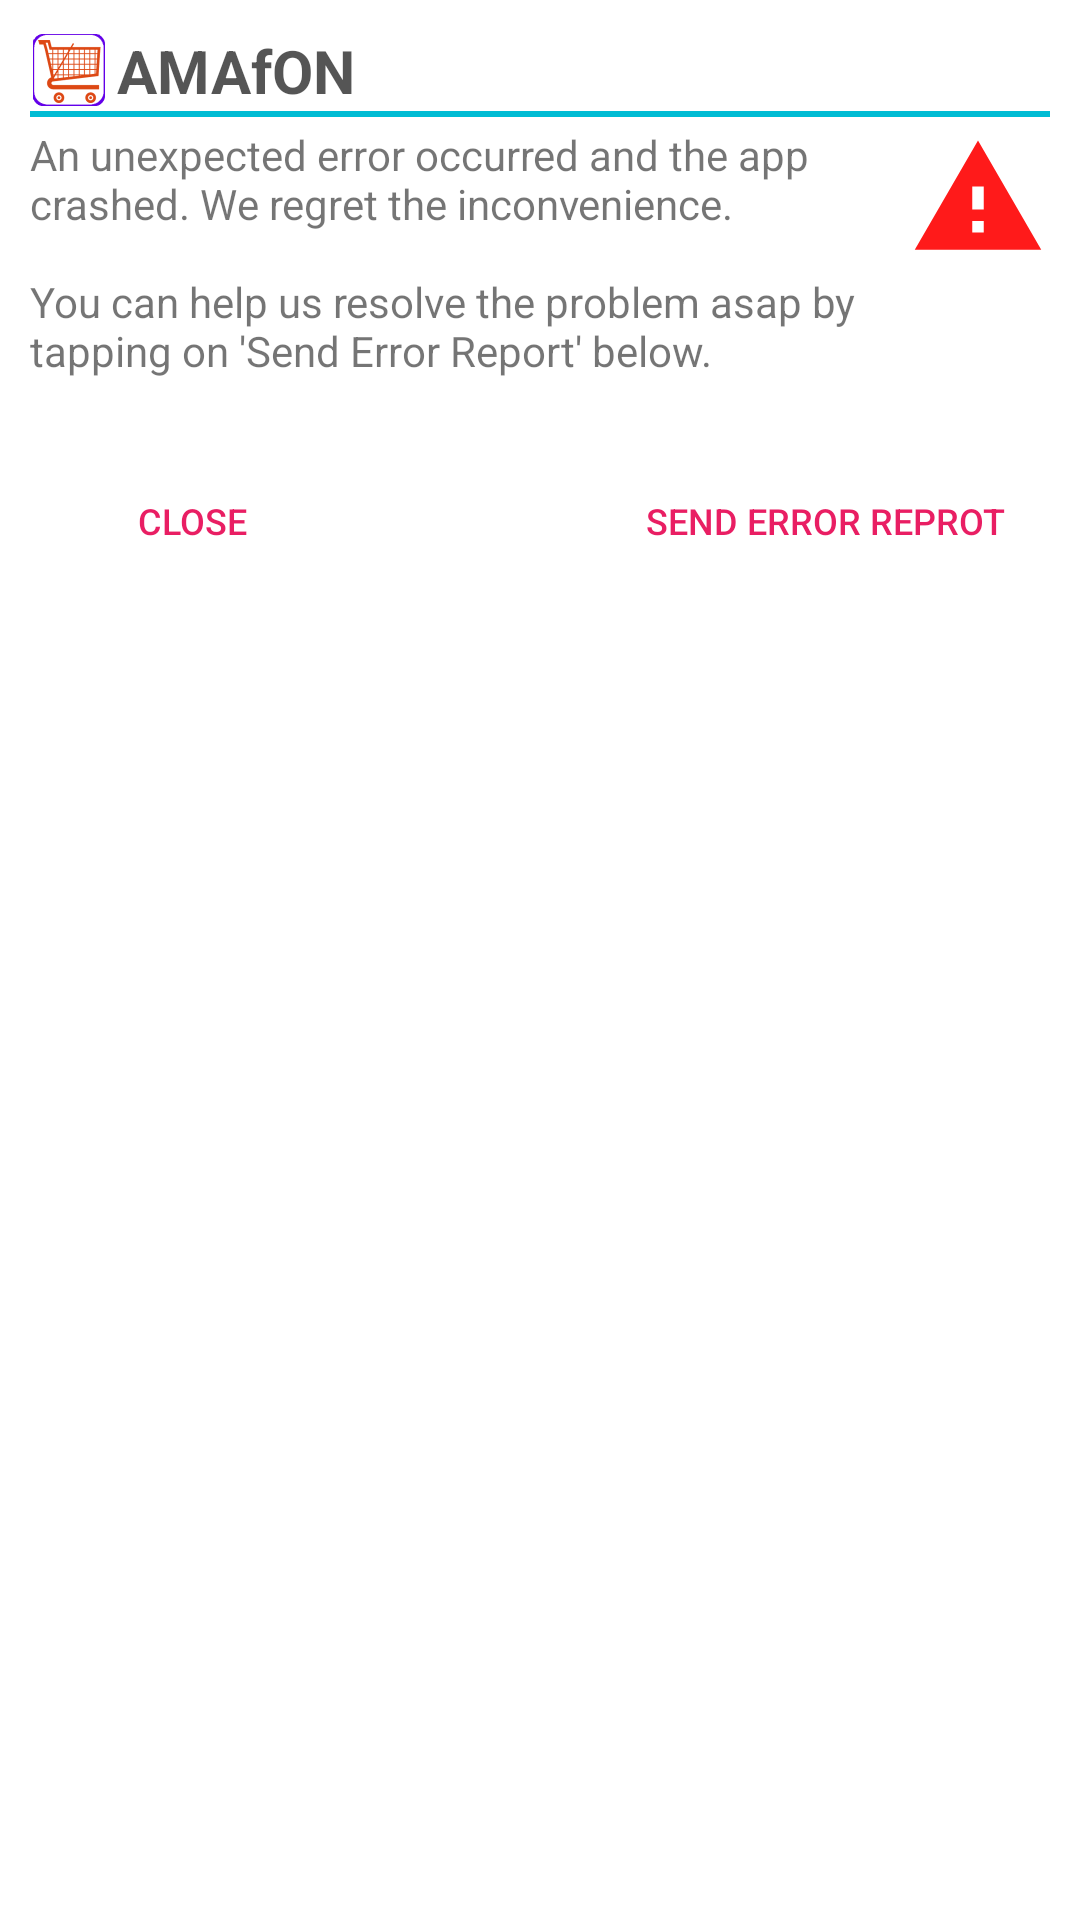

Android layout source for this screen:
<!-- AndroidManifest.xml: application theme AppTheme -->
<!-- res/layout/activity_send_error_report.xml -->
<?xml version="1.0" encoding="utf-8"?>
<RelativeLayout xmlns:android="http://schemas.android.com/apk/res/android"
    xmlns:tools="http://schemas.android.com/tools"
    xmlns:app="http://schemas.android.com/apk/res-auto"
    android:layout_width="match_parent"
    android:layout_height="wrap_content"
    android:layout_gravity="center"
    android:background="@color/white"
    android:padding="10dp">

    <LinearLayout
        android:id="@+id/llTitle"
        android:layout_width="match_parent"
        android:layout_height="wrap_content"
        android:layout_alignParentTop="true"
        android:layout_alignParentStart="true"
        android:orientation="horizontal" >

        <ImageView
            android:layout_width="26dp"
            android:layout_height="26dp"
            app:srcCompat="@drawable/ic_launcher"
            android:contentDescription="@string/app_name"
            android:scaleType="fitCenter"
            android:padding="1dp"
            android:layout_gravity="center_vertical" />

        <TextView
            android:id="@+id/tvTitle"
            android:layout_width="0dp"
            android:layout_height="wrap_content"
            android:layout_weight="1"
            android:textSize="20sp"
            android:paddingStart="3dp"
            android:paddingEnd="3dp"
            android:layout_gravity="center_vertical"
            android:textColor="@color/black_a"
            android:textStyle="bold"
            android:text="@string/app_name"/>
    </LinearLayout>

    <View
        android:id="@+id/divider1"
        android:layout_width="match_parent"
        android:layout_height="2dp"
        android:layout_alignParentStart="true"
        android:layout_below="@+id/llTitle"
        android:background="@color/colorPrimary"
        android:layout_marginBottom="3dp" />

    <LinearLayout
        android:id="@+id/llErrorInfo"
        android:layout_width="match_parent"
        android:layout_height="wrap_content"
        android:layout_alignParentStart="true"
        android:layout_below="@+id/divider1"
        android:orientation="vertical" >

        <LinearLayout
            android:layout_width="match_parent"
            android:layout_height="wrap_content"
            android:orientation="horizontal" >

            <TextView
                android:id="@+id/tvMessage"
                android:layout_width="0dp"
                android:layout_height="wrap_content"
                android:layout_weight="1"
                android:text="@string/send_error_msg"/>

            <ImageView
                android:layout_width="48dp"
                android:layout_height="48dp"
                app:srcCompat="@drawable/ic_warning_red"
                android:contentDescription="@string/send_error"
                android:scaleType="fitCenter"
                android:padding="1dp"
                android:layout_gravity="top|end" />
        </LinearLayout>

        <ScrollView
            android:id="@+id/svErrorDetails"
            android:layout_width="match_parent"
            android:layout_height="0dp"
            android:layout_weight="1"
            android:layout_marginTop="6dp"
            android:layout_marginBottom="6dp">
            <TextView
                android:id="@+id/tvErrorDetails"
                android:layout_width="match_parent"
                android:layout_height="wrap_content"
                android:textSize="12sp"
                android:textColor="@color/colorPrimary"
                android:maxLines="1"
                android:fontFamily="sans-serif-condensed"
                android:drawableEnd="@drawable/ic_expand_more"
                tools:text="Error Details: \nSome error"/>
        </ScrollView>

        <LinearLayout
            android:layout_width="match_parent"
            android:layout_height="38dp"
            android:orientation="horizontal"
            android:paddingStart="10dp"
            android:paddingEnd="10dp">

            <Button
                android:id="@+id/btnClose"
                android:layout_width="wrap_content"
                android:layout_height="wrap_content"
                android:textSize="12sp"
                android:background="?selectableItemBackground"
                android:drawablePadding="6dp"
                android:text="@string/close"
                android:textColor="@color/colorAccent"
                android:padding="5dp"/>

            <View
                android:layout_width="0dp"
                android:layout_height="1dp"
                android:layout_weight="1"/>

            <Button
                android:id="@+id/btnSendReport"
                android:layout_width="wrap_content"
                android:layout_height="wrap_content"
                android:textSize="12sp"
                android:background="?selectableItemBackground"
                android:drawablePadding="6dp"
                android:text="@string/send_error"
                android:textColor="@color/colorAccent"
                android:padding="5dp"/>

        </LinearLayout>

    </LinearLayout>

    <RelativeLayout
        android:id="@+id/rlSender"
        android:layout_width="match_parent"
        android:layout_height="wrap_content"
        android:layout_alignParentStart="true"
        android:layout_below="@+id/divider1"
        android:layout_alignBottom="@+id/llErrorInfo"
        android:background="@color/black_a"
        android:orientation="vertical"
        android:visibility="gone"
        tools:visibility="visible" >
        <ProgressBar
            android:id="@+id/pbSendProgress"
            android:layout_width="wrap_content"
            android:layout_height="wrap_content"
            android:layout_centerInParent="true" />
        <TextView
            android:layout_width="wrap_content"
            android:layout_height="wrap_content"
            android:layout_centerInParent="true"
            android:layout_below="@+id/pbSendProgress"
            android:textColor="@color/white"
            android:textStyle="bold"
            android:text="@string/send_error_sending"/>
    </RelativeLayout>

</RelativeLayout>
<!-- resources referenced by this layout -->
<resources>
  <color name="black_a">#AA000000</color>
  <color name="colorAccent">#E91E63</color>
  <color name="colorPrimary">#00BCD4</color>
  <color name="white">#ffffffff</color>
  <!-- drawable ic_launcher: png bitmap (drawable, 12444 bytes) -->
  <!-- drawable ic_warning_red (drawable) -->
  <vector android:alpha="0.9" android:height="12dp" android:tint="#FF0000"
      android:viewportHeight="24.0" android:viewportWidth="24.0"
      android:width="12dp" xmlns:android="http://schemas.android.com/apk/res/android">
      <path android:fillColor="#FF000000" android:pathData="M1,21h22L12,2 1,21zM13,18h-2v-2h2v2zM13,14h-2v-4h2v4z"/>
  </vector>
  <string name="app_name">AMAfON</string>
  <string name="close">Close</string>
  <string name="send_error">Send Error Reprot</string>
  <string name="send_error_msg">An unexpected error occurred and the app crashed. We regret the inconvenience.\n\nYou can help us resolve the problem asap by tapping on \'Send Error Report\' below.</string>
  <string name="send_error_sending">Sending Error Report…!</string>
  <style name="AppTheme" parent="Theme.AppCompat.Light.DarkActionBar">
          
          <item name="colorPrimary">@color/colorPrimary</item>
          <item name="colorPrimaryDark">@color/colorPrimaryDark</item>
          <item name="colorAccent">@color/colorAccent</item>
  
          <item name="listPreferredItemHeightSmall">32dp</item>
      </style>
  <color name="colorPrimaryDark">#059FB3</color>
</resources>
